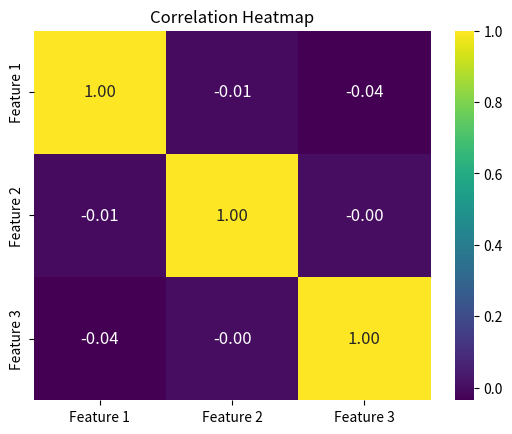

The script that saved this image:
import numpy as np
import seaborn as sns
import matplotlib.pyplot as plt
import pandas as pd

# Generate 5000 random data points
np.random.seed(42)  # Set a seed for reproducibility
data = np.random.randn(5000, 3)  # 5000 points, 3 features

# Create a DataFrame
df = pd.DataFrame(data, columns=['Feature 1', 'Feature 2', 'Feature 3'])

# Calculate the correlation matrix
correlation_matrix = df.corr()

# Create the heatmap with adjusted parameters
sns.heatmap(correlation_matrix, annot=True, fmt=".2f", cmap='viridis', annot_kws={'fontsize': 12})

# Set the title
plt.title('Correlation Heatmap')

# Show the plot
plt.show()